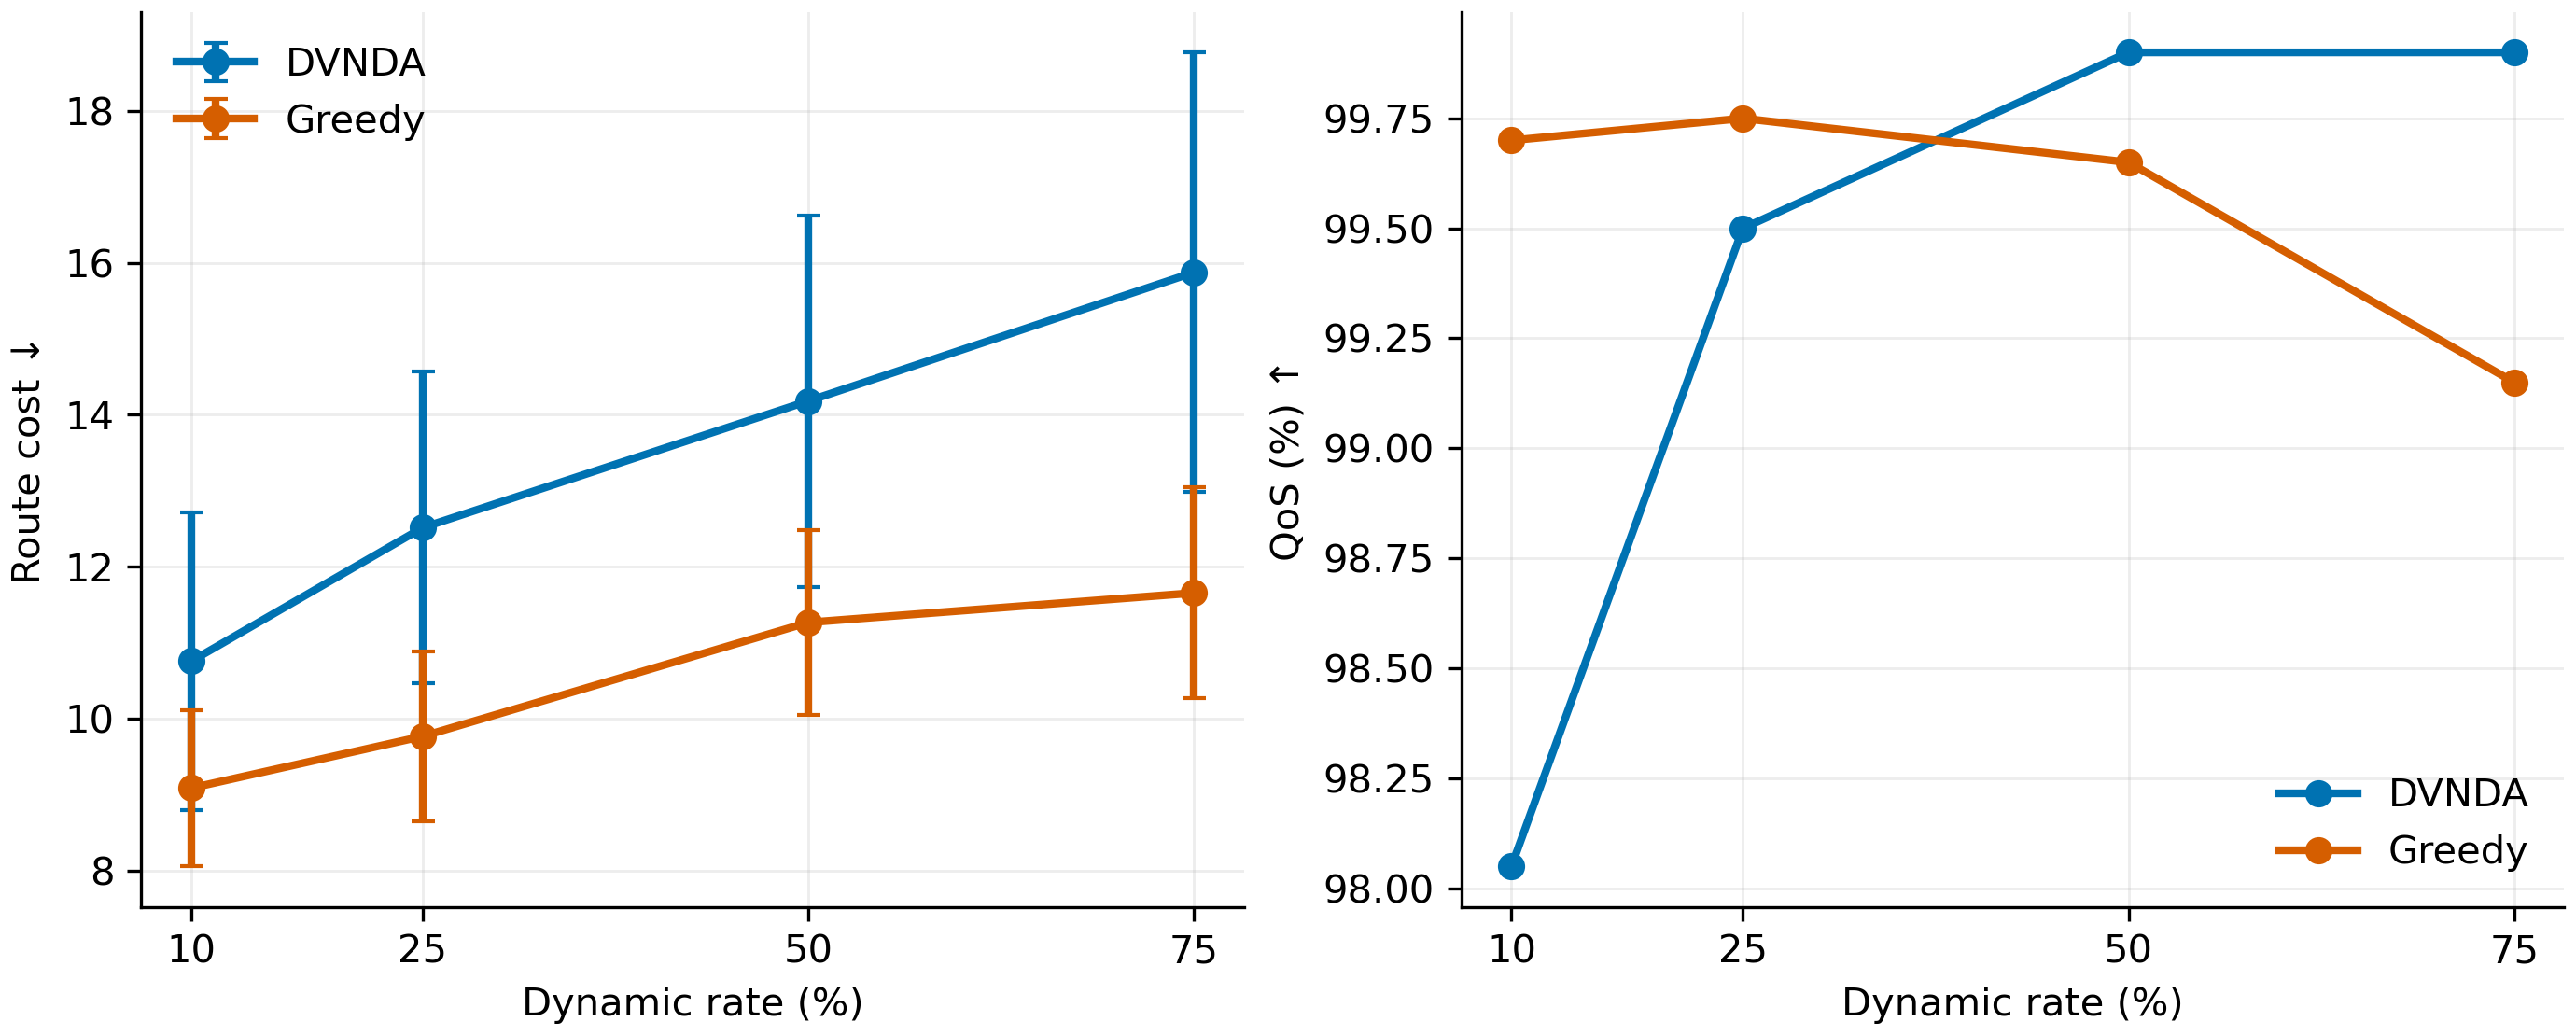

Values plotted in this chart, from the file beside it:
dynamic_rate, method, test_instances, decode_rollouts, cost_mean, cost_sd, qos_mean, qos_sd, time_s, dataset_seed, checkpoint_epoch
0.1, Greedy, 100, 1, 9.088, 1.028, 0.997, 0.01389, 0.3666, 20260821, 1
0.1, DVNDA, 100, 1, 10.76, 1.962, 0.9805, 0.09479, 1.234, 20260821, 1
0.25, Greedy, 100, 1, 9.769, 1.115, 0.9975, 0.01095, 0.4065, 20260821, 1
0.25, DVNDA, 100, 1, 12.51, 2.05, 0.995, 0.04523, 0.6108, 20260821, 1
0.5, Greedy, 100, 1, 11.27, 1.215, 0.9965, 0.01466, 0.4688, 20260821, 1
0.5, DVNDA, 100, 1, 14.18, 2.445, 0.999, 0.007035, 0.4553, 20260821, 1
0.75, Greedy, 100, 1, 11.66, 1.39, 0.9915, 0.02139, 0.5303, 20260821, 1
0.75, DVNDA, 100, 1, 15.87, 2.894, 0.999, 0.007035, 0.4249, 20260821, 1
